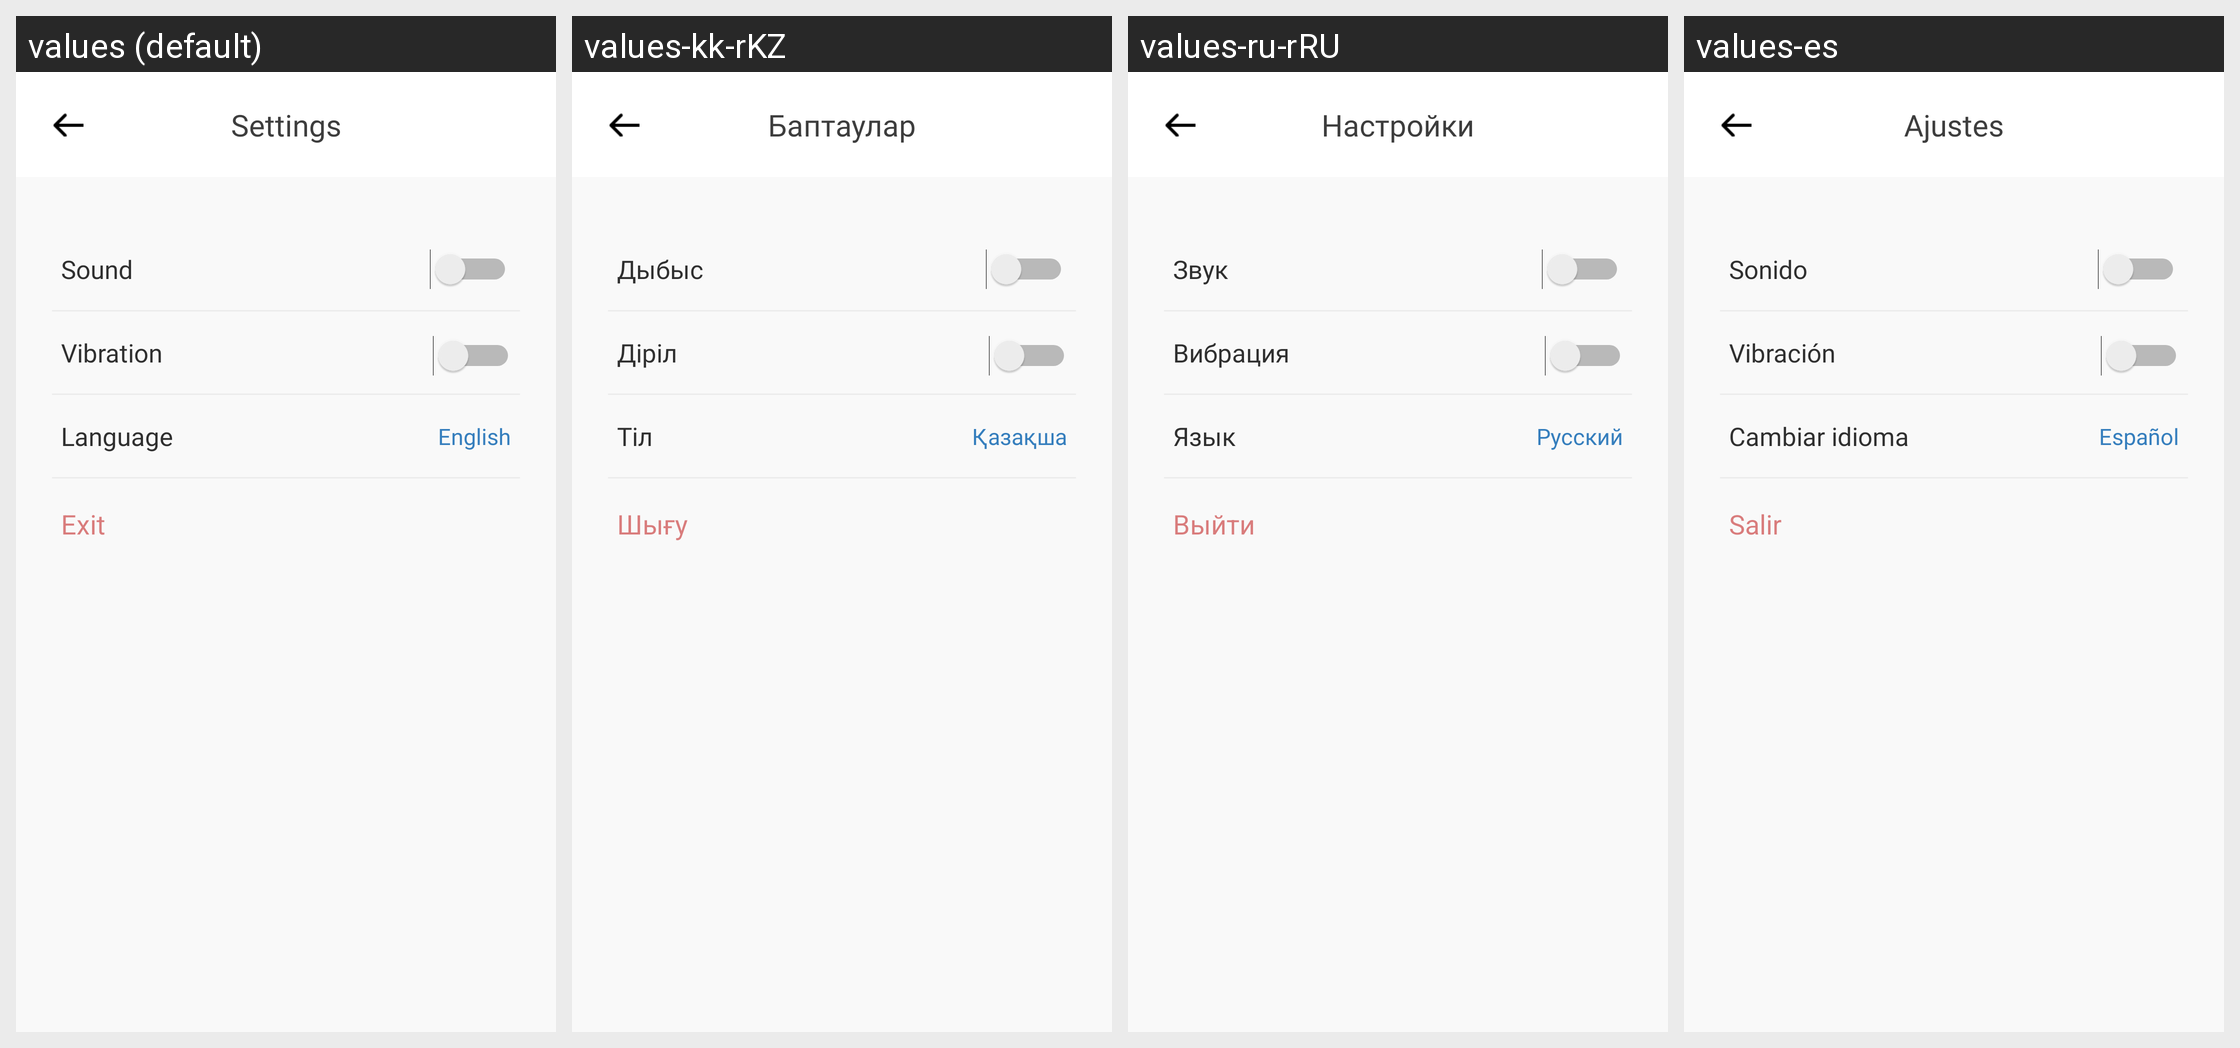

The same Android screen rendered under several of its app's locales, left to right. List the strings drawn on it with the default value and each locale's translation.
Android screen res/layout/fragment_settings.xml rendered under 4 locales, left to right: values (default), values-kk-rKZ, values-ru-rRU, values-es. Device: Nexus 5 (rendered at 1080×1920; each locale shown at half size, 540×960, under a caption strip naming it); theme LightTheme.
Strings drawn on this screen, with the default value and each locale's value (text and hints the layout hard-codes, and strings that could not be matched under every locale, appear in the picture but are not listed):

Vibration
  values: Vibration
  values-kk-rKZ: Діріл
  values-ru-rRU: Вибрация
  values-es: Vibración

Sound
  values: Sound
  values-kk-rKZ: Дыбыс
  values-ru-rRU: Звук
  values-es: Sonido

ChangeLanguage
  values: Language
  values-kk-rKZ: Тіл
  values-ru-rRU: Язык
  values-es: Cambiar idioma

AppLanguageText
  values: English
  values-kk-rKZ: Қазақша
  values-ru-rRU: Русский
  values-es: Español

Settings
  values: Settings
  values-kk-rKZ: Баптаулар
  values-ru-rRU: Настройки
  values-es: Ajustes

Exit
  values: Exit
  values-kk-rKZ: Шығу
  values-ru-rRU: Выйти
  values-es: Salir
